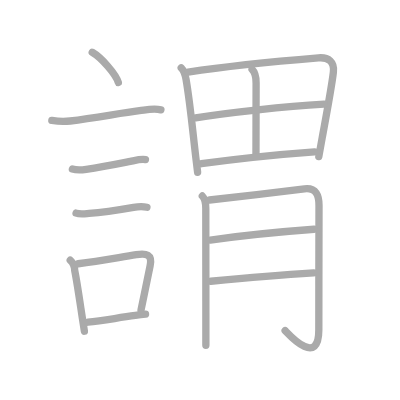
t = 0.00 s
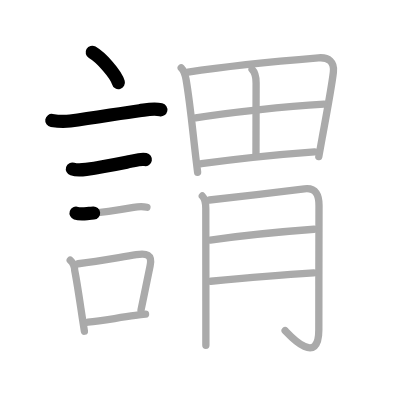
t = 3.25 s
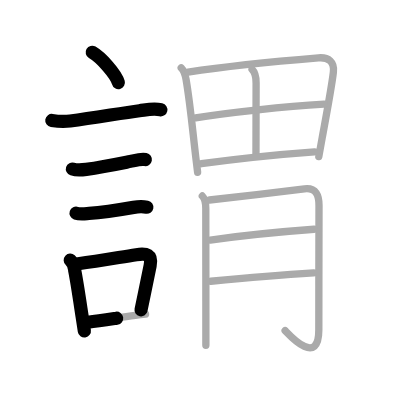
t = 6.50 s
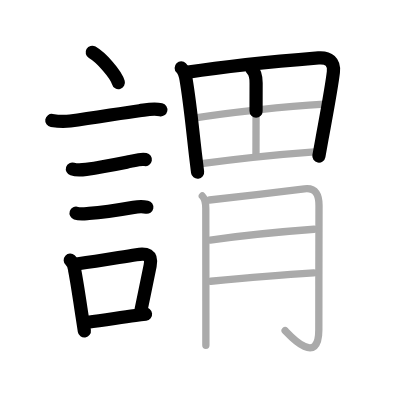
t = 9.50 s
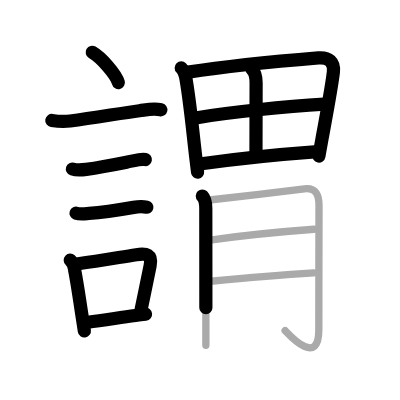
t = 12.75 s
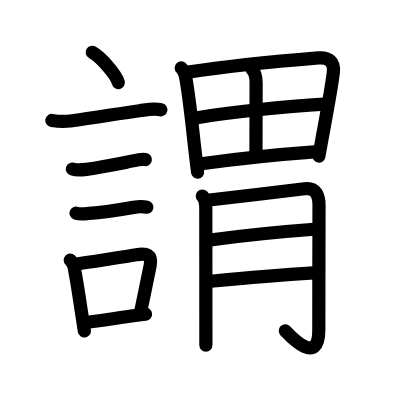
t = 16.00 s

The animated SVG that drew these frames (rendered in a browser with its animation timeline set to each time). Animation: 16 SMIL elements (animate=16); one cycle of 16.00 s.

<?xml version="1.0" standalone="no"?>
<!DOCTYPE svg PUBLIC "-//W3C//DTD SVG 1.1//EN"   "http://www.w3.org/Graphics/SVG/1.1/DTD/svg11.dtd">
<svg width="400px" height="400px"  version="1.1" xmlns="http://www.w3.org/2000/svg">
  <defs>
    <marker id="Triangle" viewBox="0 0 10 10" refX="0" refY="5" markerUnits="strokeWidth" markerWidth="3" style="stroke-opacity:0%;fill:#aaaaaa;" markerHeight="2" orient="auto">
      <path d="M 0 0 L 10 5 L 0 10 z" />
    </marker>
    
    <marker id="Arrow" viewBox="0 0 10 10" refX="5" refY="5" markerUnits="strokeWidth" markerWidth="1.8" style="stroke-opacity:0%;fill:#770000;" markerHeight="2" orient="auto">
      <path d="M 0 4 L 6 4 L 4 1 L 10 5 L 4 9 L 6 6 L 0 6 z" />
        <circle cx="5" cy="5" r="5" />
      </marker>
    
    <marker id="TriangleRed" viewBox="0 0 10 10" refX="0" refY="5" markerUnits="strokeWidth" markerWidth="3" style="stroke-opacity:0%;fill:#CC0000;" markerHeight="2" orient="auto">
      <path d="M 0 0 L 10 5 L 0 10 z" />
    </marker>
    
    <marker id="ArrowRed" viewBox="0 0 10 10" refX="5" refY="5" markerUnits="strokeWidth" markerWidth="1.8" style="stroke-opacity:0%;fill:#CC0000;" markerHeight="2" orient="auto">
      <path d="M 0 4 L 6 4 L 4 1 L 10 5 L 4 9 L 6 6 L 0 6 z" />
        <circle cx="5" cy="5" r="5" />
      </marker>
    
  </defs>
  
  <path style="fill:#ffffff; fill-opacity:100%; fill-rule:evenodd; stroke-width:0;" d="M 0 0 L 400px 0 L 400px 400px L 0 400px L 0 0" />

  <g transform="scale(3.6697247706422 3.6697247706422)">
<path style="fill:none; fill-opacity:0%; fill-rule:evenodd; stroke:#aaaaaa; stroke-opacity:100%; stroke-width: 1.5pt; stroke-linejoin:round; stroke-linecap:round;" d="M25.13 14.25c2.51 1.46 6.49 5.98 7.12 8.25"></path>
<path style="fill:none; fill-opacity:0%; fill-rule:evenodd; stroke:#aaaaaa; stroke-opacity:100%; stroke-width: 1.5pt; stroke-linejoin:round; stroke-linecap:round;" d="M14.12 32.83c1.67 0.26 3.34 0.35 5 0.14c6.88-0.85 13.63-2.13 18.89-2.8c2.02-0.26 3.79-0.71 5.84-0.25"></path>
<path style="fill:none; fill-opacity:0%; fill-rule:evenodd; stroke:#aaaaaa; stroke-opacity:100%; stroke-width: 1.5pt; stroke-linejoin:round; stroke-linecap:round;" d="M19.73 46.06c1.04 0.33 2.69 0.24 3.77 0.09c4.5-0.65 8.39-1.45 12.02-2.17c1.22-0.24 2.89-0.72 4.12-0.48"></path>
<path style="fill:none; fill-opacity:0%; fill-rule:evenodd; stroke:#aaaaaa; stroke-opacity:100%; stroke-width: 1.5pt; stroke-linejoin:round; stroke-linecap:round;" d="M20.73 58.08c1.01 0.34 2.46 0.15 3.52 0.08c3.35-0.24 8.54-1.02 12.15-1.65c1.19-0.21 2.45-0.28 3.64-0.04"></path>
<path style="fill:none; fill-opacity:0%; fill-rule:evenodd; stroke:#aaaaaa; stroke-opacity:100%; stroke-width: 1.5pt; stroke-linejoin:round; stroke-linecap:round;" d="M19.14 70.9c0.82 0.75 1.23 1.69 1.22 2.82c0.66 3.34 1.33 8 2 12.42c0.21 1.41 0.43 2.8 0.64 4.11"></path>
<path style="fill:none; fill-opacity:0%; fill-rule:evenodd; stroke:#aaaaaa; stroke-opacity:100%; stroke-width: 1.5pt; stroke-linejoin:round; stroke-linecap:round;" d="M21.31 71.87c5.77-0.8 10.62-1.65 15.84-2.47c2.78-0.43 4.4-0.09 3.76 3.01c-0.75 3.6-1.65 8.09-2.48 12.05"></path>
<path style="fill:none; fill-opacity:0%; fill-rule:evenodd; stroke:#aaaaaa; stroke-opacity:100%; stroke-width: 1.5pt; stroke-linejoin:round; stroke-linecap:round;" d="M23.97 87.8c4.09-0.44 7.82-1.14 12.91-1.83c0.88-0.12 1.81-0.24 2.78-0.35"></path>
<path style="fill:none; fill-opacity:0%; fill-rule:evenodd; stroke:#aaaaaa; stroke-opacity:100%; stroke-width: 1.5pt; stroke-linejoin:round; stroke-linecap:round;" d="M49.38 18.5c0.87 0.87 1.14 2.07 1.32 3.13c1.1 6.45 1.71 13.18 2.62 20.98c0.16 1.41 0.34 2.85 0.53 4.33"></path>
<path style="fill:none; fill-opacity:0%; fill-rule:evenodd; stroke:#aaaaaa; stroke-opacity:100%; stroke-width: 1.5pt; stroke-linejoin:round; stroke-linecap:round;" d="M51.24 19.65c11.63-1.77 26.63-3.15 35.55-3.88c2.8-0.23 4.36 1.17 4.06 3.85c-0.47 4.1-1.74 10.74-3.07 18.02c-0.3 1.65-0.61 3.34-0.91 5.04"></path>
<path style="fill:none; fill-opacity:0%; fill-rule:evenodd; stroke:#aaaaaa; stroke-opacity:100%; stroke-width: 1.5pt; stroke-linejoin:round; stroke-linecap:round;" d="M68.69 18.92c0.76 0.76 1.1 2 1.1 3.67c0 7.65-0.04 11.23-0.04 19.29"></path>
<path style="fill:none; fill-opacity:0%; fill-rule:evenodd; stroke:#aaaaaa; stroke-opacity:100%; stroke-width: 1.5pt; stroke-linejoin:round; stroke-linecap:round;" d="M53.31 32.13C62.25 30.62 78 29 88.32 28.38"></path>
<path style="fill:none; fill-opacity:0%; fill-rule:evenodd; stroke:#aaaaaa; stroke-opacity:100%; stroke-width: 1.5pt; stroke-linejoin:round; stroke-linecap:round;" d="M54.89 44.61c9.86-1.36 20.7-2.5 30.82-3.23"></path>
<path style="fill:none; fill-opacity:0%; fill-rule:evenodd; stroke:#aaaaaa; stroke-opacity:100%; stroke-width: 1.5pt; stroke-linejoin:round; stroke-linecap:round;" d="M55.13 53.41c0.79 0.8 0.95 2.09 0.95 3.4c0 3.55 0.02 21.46 0.02 31.32c0 2.83 0 5 0 5.98"></path>
<path style="fill:none; fill-opacity:0%; fill-rule:evenodd; stroke:#aaaaaa; stroke-opacity:100%; stroke-width: 1.5pt; stroke-linejoin:round; stroke-linecap:round;" d="M57.08 54.5c2.38-0.21 24.11-2.83 25.88-3.05c3.25-0.39 3.98 1.92 3.97 4.55c-0.01 5.62-0.05 22.34-0.05 33.88c0 10.47-8.39 1.01-9.18 0.22"></path>
<path style="fill:none; fill-opacity:0%; fill-rule:evenodd; stroke:#aaaaaa; stroke-opacity:100%; stroke-width: 1.5pt; stroke-linejoin:round; stroke-linecap:round;" d="M57.3 65.41c8.12-1.12 19.58-2.29 28.27-2.93"></path>
<path style="fill:none; fill-opacity:0%; fill-rule:evenodd; stroke:#aaaaaa; stroke-opacity:100%; stroke-width: 1.5pt; stroke-linejoin:round; stroke-linecap:round;" d="M57.43 76.64c6.34-0.6 20.7-1.81 28.04-2.27"></path>

<path style="fill:none; fill-opacity:0%; fill-rule:evenodd; stroke:#000000; stroke-opacity:100%; stroke-width: 2.7pt; stroke-linejoin:round; stroke-linecap:round;" d="M25.13 14.25c2.51 1.46 6.49 5.98 7.12 8.25" pathLength="100" stroke-dashoffset="100" stroke-dasharray="100 105"><animate id="dashAnim1" attributeName="stroke-dashoffset" from="100" to="0" dur="1s" calcMode="linear" fill="freeze"/></path>
<path style="fill:none; fill-opacity:0%; fill-rule:evenodd; stroke:#000000; stroke-opacity:100%; stroke-width: 2.7pt; stroke-linejoin:round; stroke-linecap:round;" d="M14.12 32.83c1.67 0.26 3.34 0.35 5 0.14c6.88-0.85 13.63-2.13 18.89-2.8c2.02-0.26 3.79-0.71 5.84-0.25" pathLength="100" stroke-dashoffset="100" stroke-dasharray="100 105"><animate id="dashAnim2" attributeName="stroke-dashoffset" from="100" to="0" dur="1s" calcMode="linear" begin="dashAnim1.end" fill="freeze"/></path>
<path style="fill:none; fill-opacity:0%; fill-rule:evenodd; stroke:#000000; stroke-opacity:100%; stroke-width: 2.7pt; stroke-linejoin:round; stroke-linecap:round;" d="M19.73 46.06c1.04 0.33 2.69 0.24 3.77 0.09c4.5-0.65 8.39-1.45 12.02-2.17c1.22-0.24 2.89-0.72 4.12-0.48" pathLength="100" stroke-dashoffset="100" stroke-dasharray="100 105"><animate id="dashAnim3" attributeName="stroke-dashoffset" from="100" to="0" dur="1s" calcMode="linear" begin="dashAnim2.end" fill="freeze"/></path>
<path style="fill:none; fill-opacity:0%; fill-rule:evenodd; stroke:#000000; stroke-opacity:100%; stroke-width: 2.7pt; stroke-linejoin:round; stroke-linecap:round;" d="M20.73 58.08c1.01 0.34 2.46 0.15 3.52 0.08c3.35-0.24 8.54-1.02 12.15-1.65c1.19-0.21 2.45-0.28 3.64-0.04" pathLength="100" stroke-dashoffset="100" stroke-dasharray="100 105"><animate id="dashAnim4" attributeName="stroke-dashoffset" from="100" to="0" dur="1s" calcMode="linear" begin="dashAnim3.end" fill="freeze"/></path>
<path style="fill:none; fill-opacity:0%; fill-rule:evenodd; stroke:#000000; stroke-opacity:100%; stroke-width: 2.7pt; stroke-linejoin:round; stroke-linecap:round;" d="M19.14 70.9c0.82 0.75 1.23 1.69 1.22 2.82c0.66 3.34 1.33 8 2 12.42c0.21 1.41 0.43 2.8 0.64 4.11" pathLength="100" stroke-dashoffset="100" stroke-dasharray="100 105"><animate id="dashAnim5" attributeName="stroke-dashoffset" from="100" to="0" dur="1s" calcMode="linear" begin="dashAnim4.end" fill="freeze"/></path>
<path style="fill:none; fill-opacity:0%; fill-rule:evenodd; stroke:#000000; stroke-opacity:100%; stroke-width: 2.7pt; stroke-linejoin:round; stroke-linecap:round;" d="M21.31 71.87c5.77-0.8 10.62-1.65 15.84-2.47c2.78-0.43 4.4-0.09 3.76 3.01c-0.75 3.6-1.65 8.09-2.48 12.05" pathLength="100" stroke-dashoffset="100" stroke-dasharray="100 105"><animate id="dashAnim6" attributeName="stroke-dashoffset" from="100" to="0" dur="1s" calcMode="linear" begin="dashAnim5.end" fill="freeze"/></path>
<path style="fill:none; fill-opacity:0%; fill-rule:evenodd; stroke:#000000; stroke-opacity:100%; stroke-width: 2.7pt; stroke-linejoin:round; stroke-linecap:round;" d="M23.97 87.8c4.09-0.44 7.82-1.14 12.91-1.83c0.88-0.12 1.81-0.24 2.78-0.35" pathLength="100" stroke-dashoffset="100" stroke-dasharray="100 105"><animate id="dashAnim7" attributeName="stroke-dashoffset" from="100" to="0" dur="1s" calcMode="linear" begin="dashAnim6.end" fill="freeze"/></path>
<path style="fill:none; fill-opacity:0%; fill-rule:evenodd; stroke:#000000; stroke-opacity:100%; stroke-width: 2.7pt; stroke-linejoin:round; stroke-linecap:round;" d="M49.38 18.5c0.87 0.87 1.14 2.07 1.32 3.13c1.1 6.45 1.71 13.18 2.62 20.98c0.16 1.41 0.34 2.85 0.53 4.33" pathLength="100" stroke-dashoffset="100" stroke-dasharray="100 105"><animate id="dashAnim8" attributeName="stroke-dashoffset" from="100" to="0" dur="1s" calcMode="linear" begin="dashAnim7.end" fill="freeze"/></path>
<path style="fill:none; fill-opacity:0%; fill-rule:evenodd; stroke:#000000; stroke-opacity:100%; stroke-width: 2.7pt; stroke-linejoin:round; stroke-linecap:round;" d="M51.24 19.65c11.63-1.77 26.63-3.15 35.55-3.88c2.8-0.23 4.36 1.17 4.06 3.85c-0.47 4.1-1.74 10.74-3.07 18.02c-0.3 1.65-0.61 3.34-0.91 5.04" pathLength="100" stroke-dashoffset="100" stroke-dasharray="100 105"><animate id="dashAnim9" attributeName="stroke-dashoffset" from="100" to="0" dur="1s" calcMode="linear" begin="dashAnim8.end" fill="freeze"/></path>
<path style="fill:none; fill-opacity:0%; fill-rule:evenodd; stroke:#000000; stroke-opacity:100%; stroke-width: 2.7pt; stroke-linejoin:round; stroke-linecap:round;" d="M68.69 18.92c0.76 0.76 1.1 2 1.1 3.67c0 7.65-0.04 11.23-0.04 19.29" pathLength="100" stroke-dashoffset="100" stroke-dasharray="100 105"><animate id="dashAnim10" attributeName="stroke-dashoffset" from="100" to="0" dur="1s" calcMode="linear" begin="dashAnim9.end" fill="freeze"/></path>
<path style="fill:none; fill-opacity:0%; fill-rule:evenodd; stroke:#000000; stroke-opacity:100%; stroke-width: 2.7pt; stroke-linejoin:round; stroke-linecap:round;" d="M53.31 32.13C62.25 30.62 78 29 88.32 28.38" pathLength="100" stroke-dashoffset="100" stroke-dasharray="100 105"><animate id="dashAnim11" attributeName="stroke-dashoffset" from="100" to="0" dur="1s" calcMode="linear" begin="dashAnim10.end" fill="freeze"/></path>
<path style="fill:none; fill-opacity:0%; fill-rule:evenodd; stroke:#000000; stroke-opacity:100%; stroke-width: 2.7pt; stroke-linejoin:round; stroke-linecap:round;" d="M54.89 44.61c9.86-1.36 20.7-2.5 30.82-3.23" pathLength="100" stroke-dashoffset="100" stroke-dasharray="100 105"><animate id="dashAnim12" attributeName="stroke-dashoffset" from="100" to="0" dur="1s" calcMode="linear" begin="dashAnim11.end" fill="freeze"/></path>
<path style="fill:none; fill-opacity:0%; fill-rule:evenodd; stroke:#000000; stroke-opacity:100%; stroke-width: 2.7pt; stroke-linejoin:round; stroke-linecap:round;" d="M55.13 53.41c0.79 0.8 0.95 2.09 0.95 3.4c0 3.55 0.02 21.46 0.02 31.32c0 2.83 0 5 0 5.98" pathLength="100" stroke-dashoffset="100" stroke-dasharray="100 105"><animate id="dashAnim13" attributeName="stroke-dashoffset" from="100" to="0" dur="1s" calcMode="linear" begin="dashAnim12.end" fill="freeze"/></path>
<path style="fill:none; fill-opacity:0%; fill-rule:evenodd; stroke:#000000; stroke-opacity:100%; stroke-width: 2.7pt; stroke-linejoin:round; stroke-linecap:round;" d="M57.08 54.5c2.38-0.21 24.11-2.83 25.88-3.05c3.25-0.39 3.98 1.92 3.97 4.55c-0.01 5.62-0.05 22.34-0.05 33.88c0 10.47-8.39 1.01-9.18 0.22" pathLength="100" stroke-dashoffset="100" stroke-dasharray="100 105"><animate id="dashAnim14" attributeName="stroke-dashoffset" from="100" to="0" dur="1s" calcMode="linear" begin="dashAnim13.end" fill="freeze"/></path>
<path style="fill:none; fill-opacity:0%; fill-rule:evenodd; stroke:#000000; stroke-opacity:100%; stroke-width: 2.7pt; stroke-linejoin:round; stroke-linecap:round;" d="M57.3 65.41c8.12-1.12 19.58-2.29 28.27-2.93" pathLength="100" stroke-dashoffset="100" stroke-dasharray="100 105"><animate id="dashAnim15" attributeName="stroke-dashoffset" from="100" to="0" dur="1s" calcMode="linear" begin="dashAnim14.end" fill="freeze"/></path>
<path style="fill:none; fill-opacity:0%; fill-rule:evenodd; stroke:#000000; stroke-opacity:100%; stroke-width: 2.7pt; stroke-linejoin:round; stroke-linecap:round;" d="M57.43 76.64c6.34-0.6 20.7-1.81 28.04-2.27" pathLength="100" stroke-dashoffset="100" stroke-dasharray="100 105"><animate id="dashAnim16" attributeName="stroke-dashoffset" from="100" to="0" dur="1s" calcMode="linear" begin="dashAnim15.end" fill="freeze"/></path>

</g>

</svg>  
          
